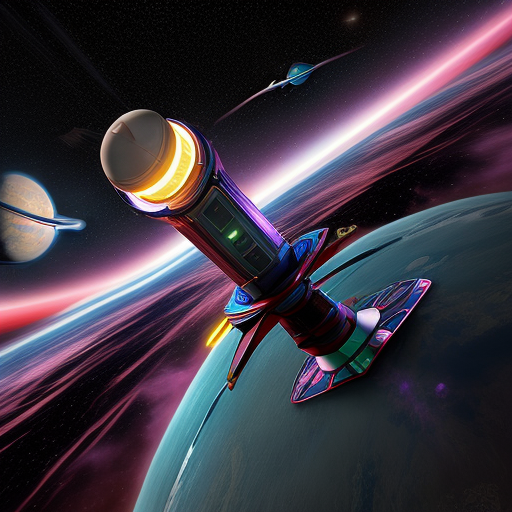
Generation parameters embedded in this image by AUTOMATIC1111 Stable Diffusion web UI or a fork of it (Forge, ...) (PNG 'parameters' text chunk):
videogame joystick flaoting in the space, stars, planet, neon
Negative prompt: hand, dark, black, skin, person, people, limb
Steps: 10, Sampler: Euler a, CFG scale: 7, Seed: 1265850176, Size: 512x512, Model hash: c52892e92a, Model: realisticVisionV30_v30VAE, Version: v1.6.0